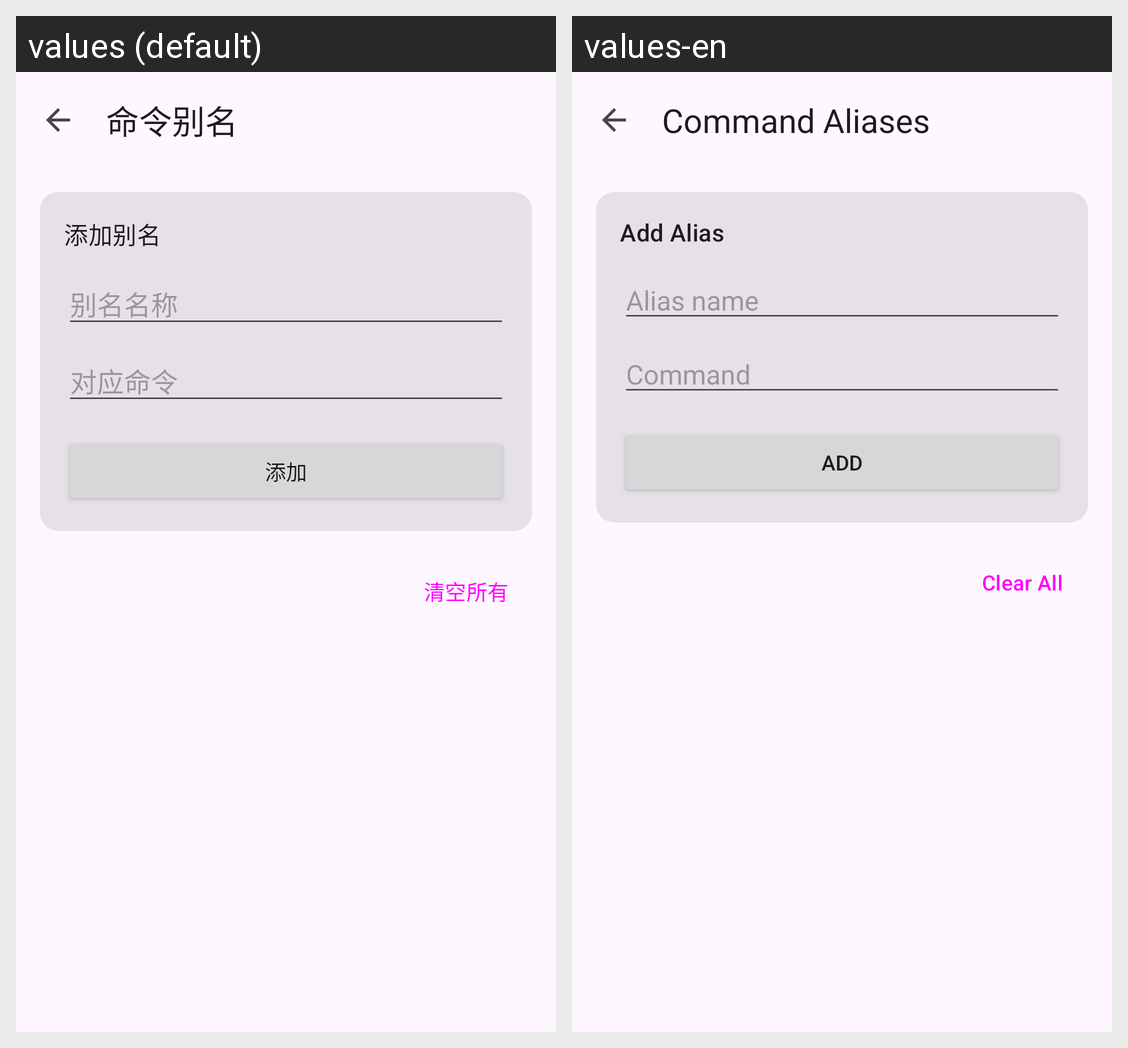

The Android screen above is rendered under two locales of the same app. Produce the string resources it draws, with the default and per-locale values.
Android screen res/layout/activity_alias_analysis.xml rendered under 2 locales, left to right: values (default), values-en. Device: Nexus 5 (rendered at 1080×1920; each locale shown at half size, 540×960, under a caption strip naming it); theme Theme.JustNothing.
Strings drawn on this screen, with the default value and each locale's value (text and hints the layout hard-codes, and strings that could not be matched under every locale, appear in the picture but are not listed):

analysis_alias
  values: 命令别名
  values-en: Command Aliases

analysis_alias_add_title
  values: 添加别名
  values-en: Add Alias

analysis_alias_name_hint
  values: 别名名称
  values-en: Alias name

analysis_alias_command_hint
  values: 对应命令
  values-en: Command

analysis_alias_add_button
  values: 添加
  values-en: Add

analysis_alias_clear_all
  values: 清空所有
  values-en: Clear All
